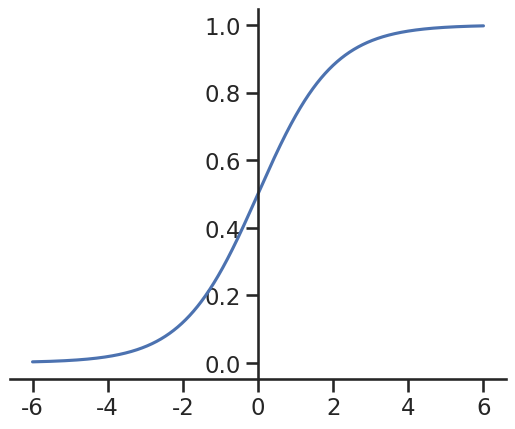

Write the Python code that produced this figure.
import numpy as np
import seaborn as sns

from matplotlib import pyplot as plt


def sigmoid(x):
    return 1. / (1. + np.exp(-x))

def ReLU(x):
    return np.maximum(0, x)


x = np.linspace(-6, 6, int(1e5))

sns.set_theme(context='talk', style='white')

fig = plt.figure()
ax = fig.add_subplot(1, 1, 1)

# Move left y-axis and bottom x-axis to centre, passing through (0,0)
ax.spines['left'].set_position('center')
# ax.spines['bottom'].set_position('bottom')

# Eliminate upper and right axes
ax.spines['right'].set_color('none')
ax.spines['top'].set_color('none')

# Show ticks in the left and lower axes only
ax.xaxis.set_ticks_position('bottom')
ax.yaxis.set_ticks_position('left')

plt.plot(x,sigmoid(x))
plt.savefig('sigmoid.png')